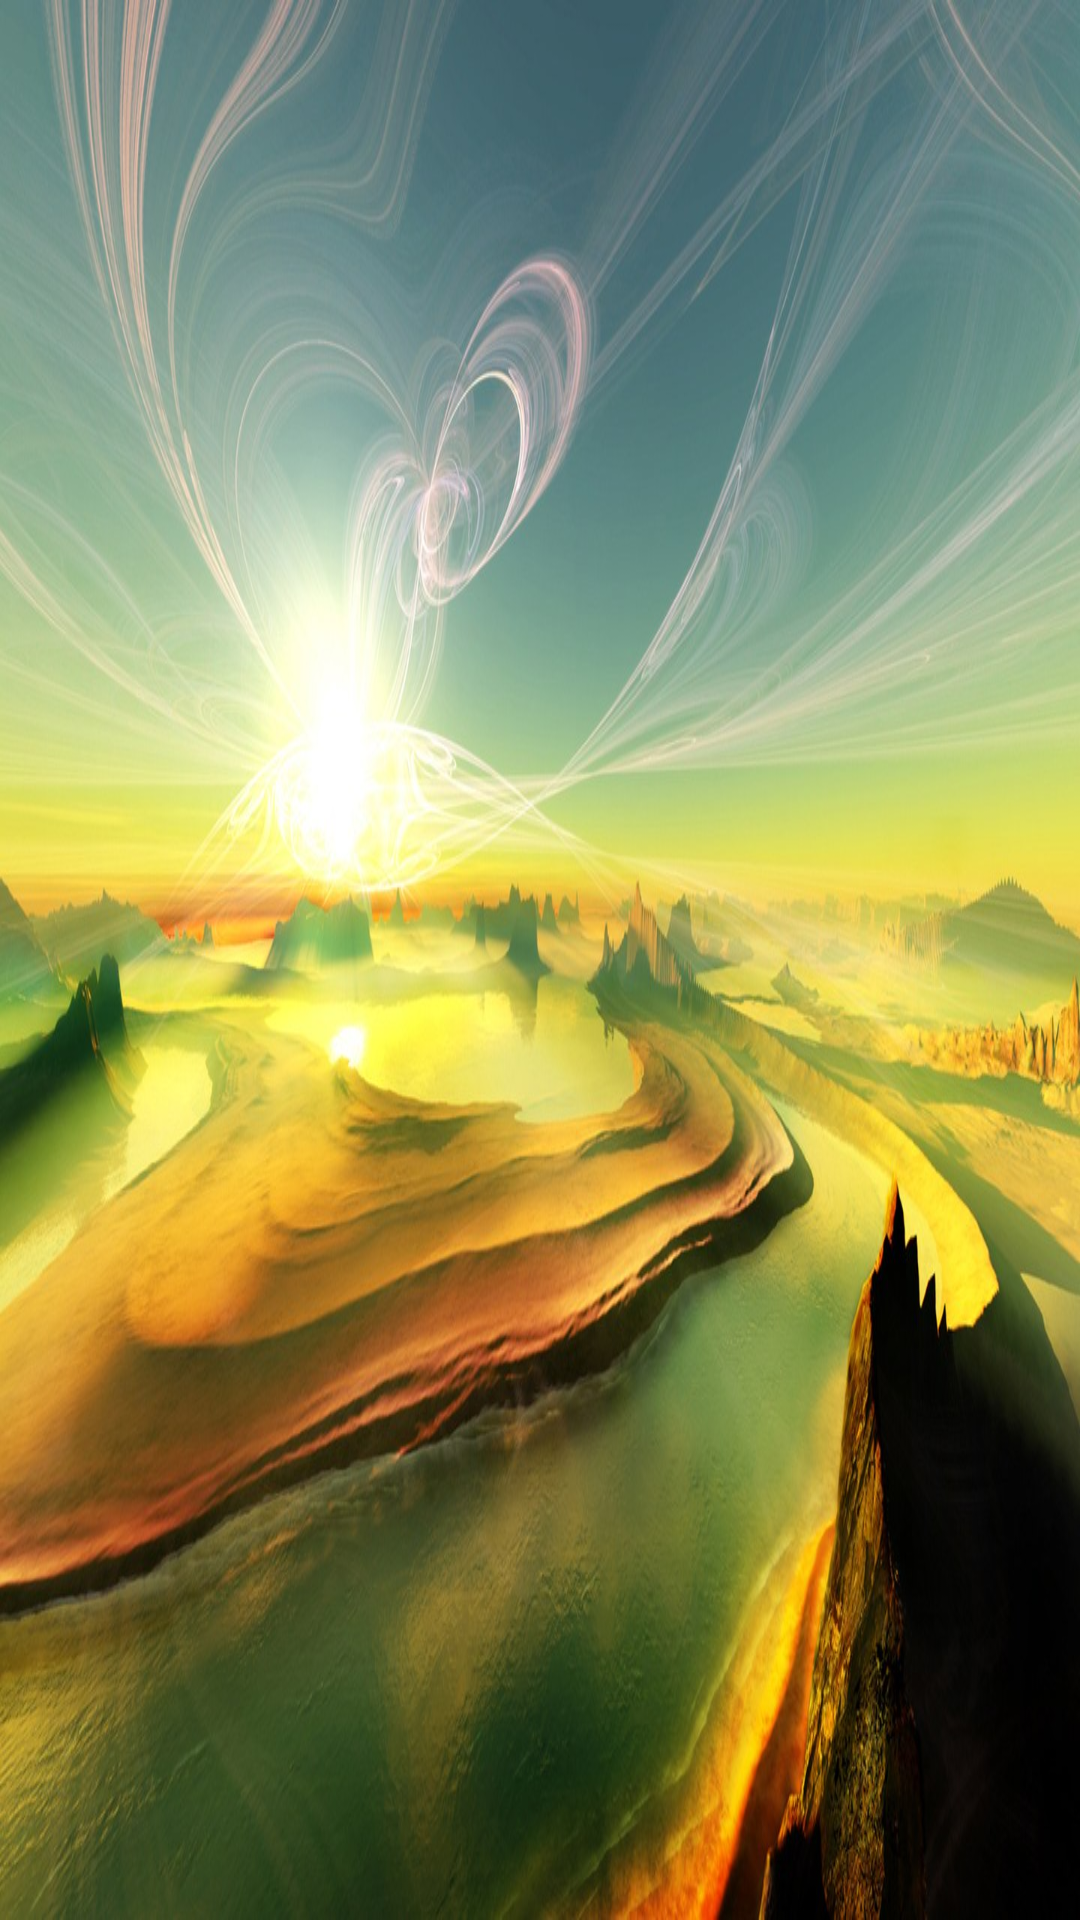

This screen was rendered from an Android layout file. Write that file and the resources it references.
<!-- AndroidManifest.xml: application theme AppTheme -->
<!-- res/layout/activity_imge_test.xml -->
<?xml version="1.0" encoding="utf-8"?>
<LinearLayout xmlns:android="http://schemas.android.com/apk/res/android"
              android:orientation="vertical"
              android:layout_width="match_parent"
              android:layout_height="match_parent"
              android:background="@mipmap/test"
              android:fitsSystemWindows="true">

</LinearLayout>
<!-- resources referenced by this layout -->
<resources>
  <!-- mipmap test: jpg bitmap (mipmap-xxxhdpi, 200566 bytes) -->
  <style name="AppTheme" parent="Theme.AppCompat.Light.DarkActionBar">
          
          <item name="colorPrimary">@color/colorPrimary</item>
          <item name="colorPrimaryDark">@color/colorPrimaryDark</item>
          <item name="colorAccent">@color/colorAccent</item>
          <item name="android:windowNoTitle">true</item>
      </style>
  <color name="colorPrimary">#3F51B5</color>
  <color name="colorPrimaryDark">#303F9F</color>
  <color name="colorAccent">#FF4081</color>
</resources>
